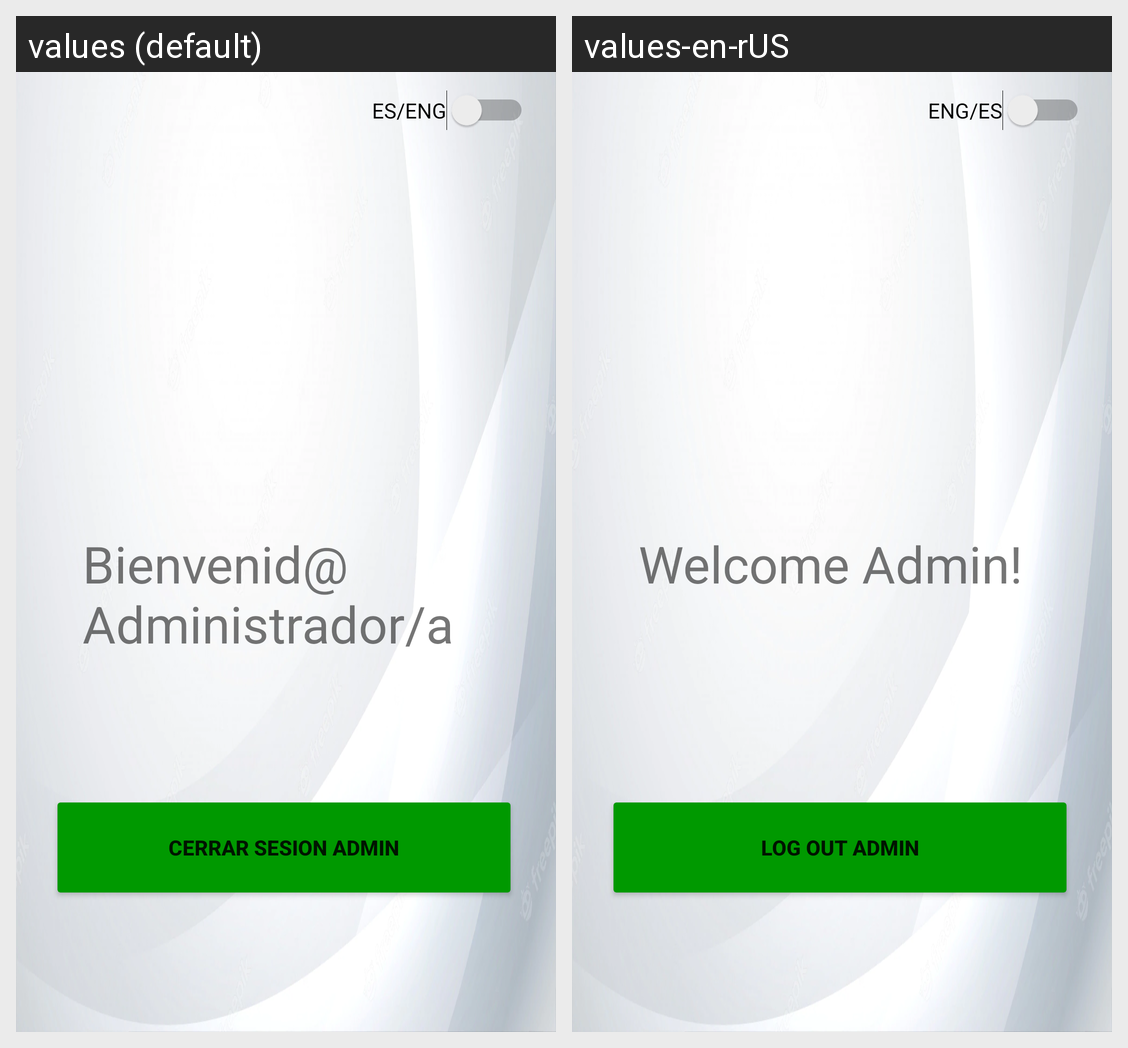

Locale-by-locale string values for the Android screen shown in this grid:
Android screen res/layout/activity_main2.xml rendered under 2 locales, left to right: values (default), values-en-rUS. Device: Nexus 5 (rendered at 1080×1920; each locale shown at half size, 540×960, under a caption strip naming it); theme Theme.ProyectoDISMOV.
Strings drawn on this screen, with the default value and each locale's value (text and hints the layout hard-codes, and strings that could not be matched under every locale, appear in the picture but are not listed):

cleng4
  values: ES/ENG
  values-en-rUS: ENG/ES

closesesion2
  values: Cerrar sesion admin
  values-en-rUS: Log Out Admin

esadmin
  values: Bienvenid@ Administrador/a
  values-en-rUS: Welcome Admin!
